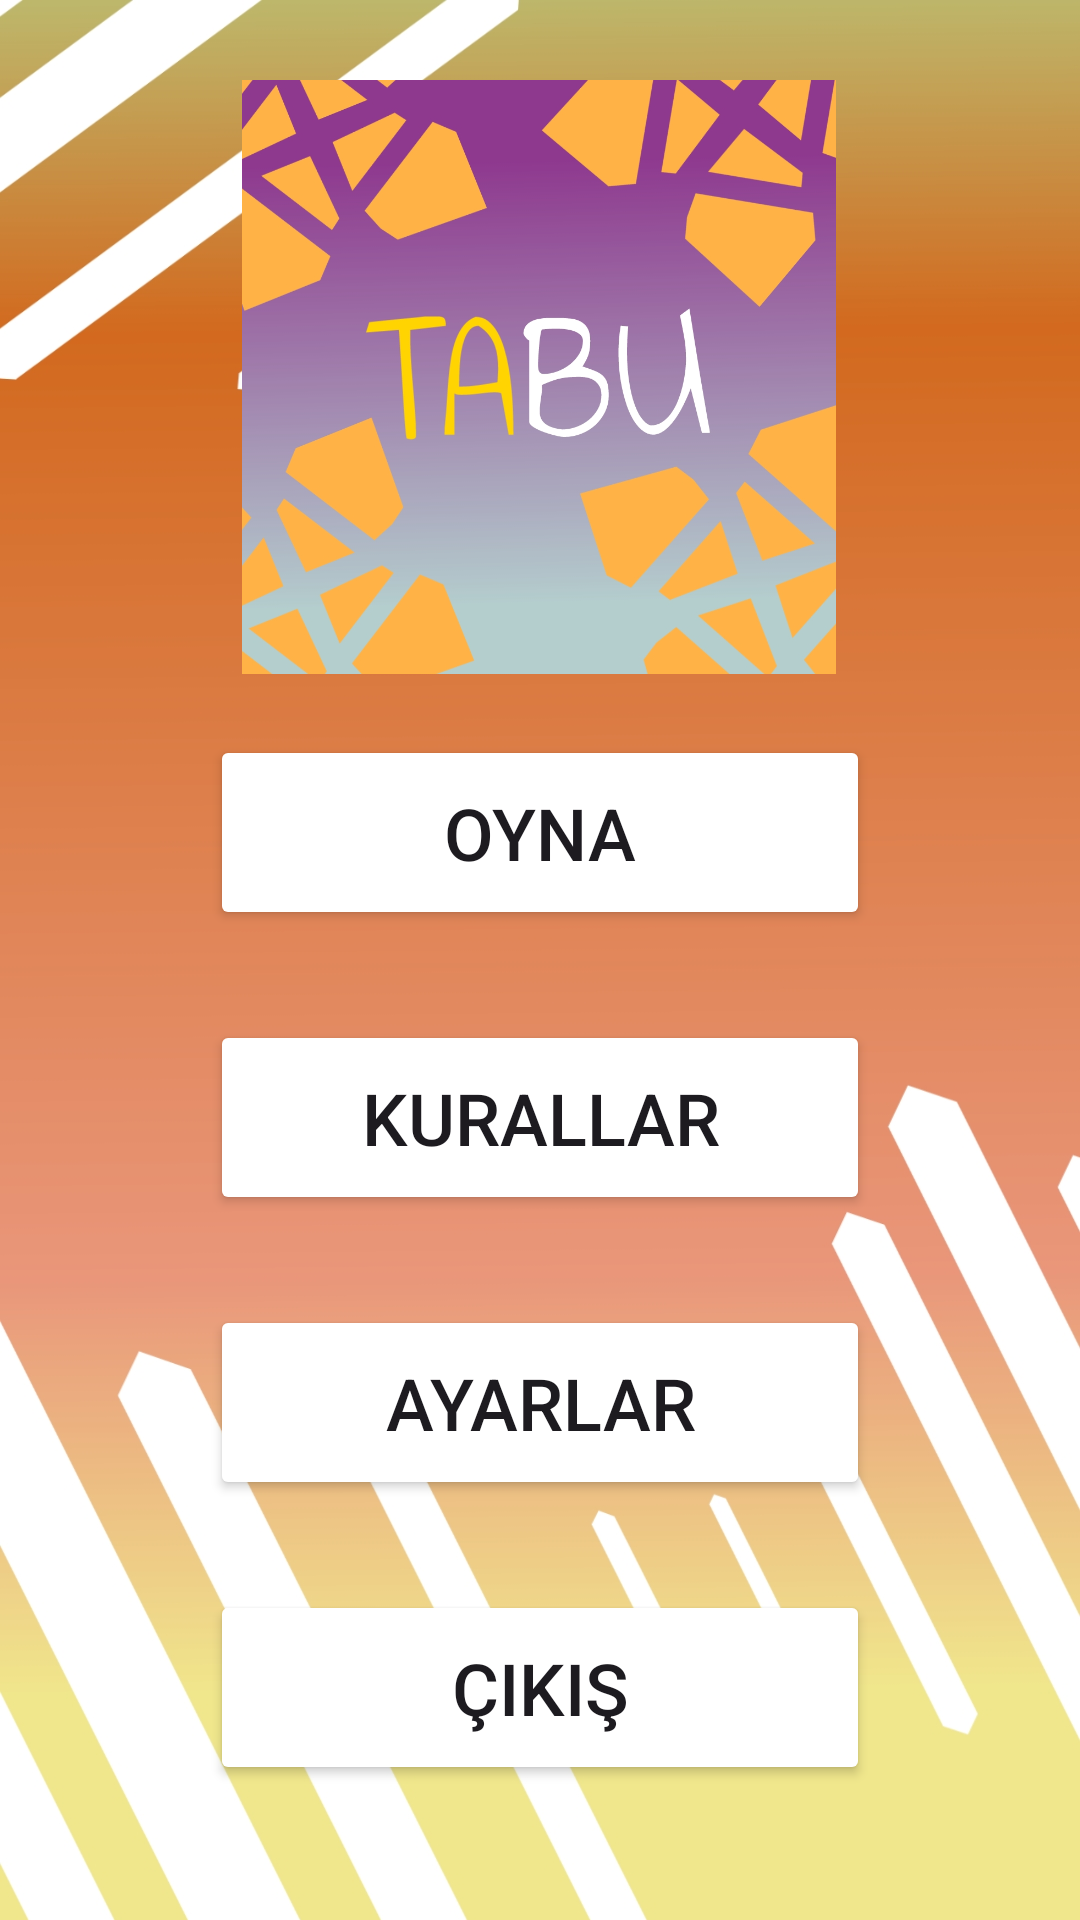

Produce the Android XML layout that renders to this screen, including the resource entries it uses.
<!-- AndroidManifest.xml: application theme Theme.Tabuoyunu -->
<!-- res/layout/activity_main.xml -->
<?xml version="1.0" encoding="utf-8"?>
<androidx.constraintlayout.widget.ConstraintLayout xmlns:android="http://schemas.android.com/apk/res/android"
    xmlns:app="http://schemas.android.com/apk/res-auto"
    xmlns:tools="http://schemas.android.com/tools"
    android:id="@+id/main"
    android:layout_width="match_parent"
    android:layout_height="match_parent"
    android:background="@color/design_default_color_secondary"
    android:backgroundTint="#FFFFFF"
    android:scrollbarThumbHorizontal="@drawable/arka_plan"
    tools:context=".MainActivity">

    <RelativeLayout xmlns:android="http://schemas.android.com/apk/res/android"
        xmlns:tools="http://schemas.android.com/tools"
        android:layout_width="match_parent"
        android:layout_height="match_parent"
        tools:context=".MainActivity"
        android:background="@drawable/arka_plan">

        

    </RelativeLayout>

    <Button
        android:id="@+id/btnOyna"
        android:layout_width="220dp"
        android:layout_height="65dp"
        android:layout_marginBottom="30dp"
        android:backgroundTint="@color/orange"
        android:text="Oyna"
        android:textColorLink="#3E1B7C"
        android:textSize="24sp"
        app:layout_constraintBottom_toTopOf="@+id/btnKurallar"
        app:layout_constraintEnd_toEndOf="parent"
        app:layout_constraintStart_toStartOf="parent"
        app:rippleColor="#FFFFFF"
        app:strokeColor="#0E0D0D"
        app:strokeWidth="3dp" />

    <Button
        android:id="@+id/btnKurallar"
        android:layout_width="220dp"
        android:layout_height="65dp"
        android:layout_marginBottom="30dp"
        android:backgroundTint="@color/orange"
        android:text="Kurallar"
        android:textColorLink="#AC3131"
        android:textSize="24sp"
        app:layout_constraintBottom_toTopOf="@+id/btnAyarlar"
        app:layout_constraintEnd_toEndOf="parent"
        app:layout_constraintStart_toStartOf="parent"
        app:strokeColor="#000000"
        app:strokeWidth="3dp" />

    <Button
        android:id="@+id/btnAyarlar"
        android:layout_width="220dp"
        android:layout_height="65dp"
        android:layout_marginBottom="30dp"
        android:backgroundTint="@color/orange"
        android:text="Ayarlar"
        android:textSize="24sp"
        app:layout_constraintBottom_toTopOf="@+id/btnCikis"
        app:layout_constraintEnd_toEndOf="parent"
        app:layout_constraintStart_toStartOf="parent"
        app:strokeColor="#000000"
        app:strokeWidth="3dp" />

    <Button
        android:id="@+id/btnCikis"
        android:layout_width="220dp"
        android:layout_height="65dp"
        android:layout_marginBottom="45dp"
        android:backgroundTint="@color/orange"
        android:onClick="exitApp"
        android:text="Çıkış"
        android:textSize="24sp"
        app:layout_constraintBottom_toBottomOf="parent"
        app:layout_constraintEnd_toEndOf="parent"
        app:layout_constraintStart_toStartOf="parent"
        app:strokeColor="#000000"
        app:strokeWidth="3dp"
        app:toggleCheckedStateOnClick="false" />

    <ImageView
        android:id="@+id/imageView"
        android:layout_width="204dp"
        android:layout_height="198dp"
        app:layout_constraintBottom_toTopOf="@+id/btnOyna"
        app:layout_constraintEnd_toEndOf="parent"
        app:layout_constraintHorizontal_bias="0.497"
        app:layout_constraintStart_toStartOf="parent"
        app:layout_constraintTop_toTopOf="parent"
        app:layout_constraintVertical_bias="0.569"
        app:srcCompat="@drawable/logo" />

</androidx.constraintlayout.widget.ConstraintLayout>
<!-- resources referenced by this layout -->
<resources>
  <!-- drawable arka_plan: jpg bitmap (drawable-hdpi, 283765 bytes) -->
  <!-- drawable logo: jpg bitmap (drawable-hdpi, 238664 bytes) -->
  <style name="Theme.Tabuoyunu" parent="Base.Theme.Tabuoyunu" />
  <style name="Base.Theme.Tabuoyunu" parent="Theme.Material3.DayNight.NoActionBar">
          
          
      </style>
</resources>
